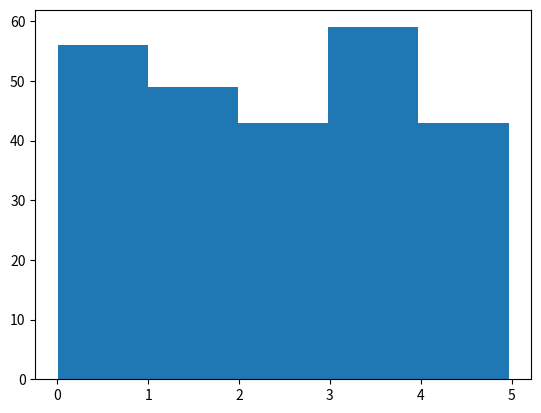

The matplotlib source for this figure:
#creation of histogram using matplotlib
import numpy
import matplotlib.pyplot as plt
x=numpy.random.uniform(0.0,5.0,250)
plt.hist(x,5)
plt.show()
